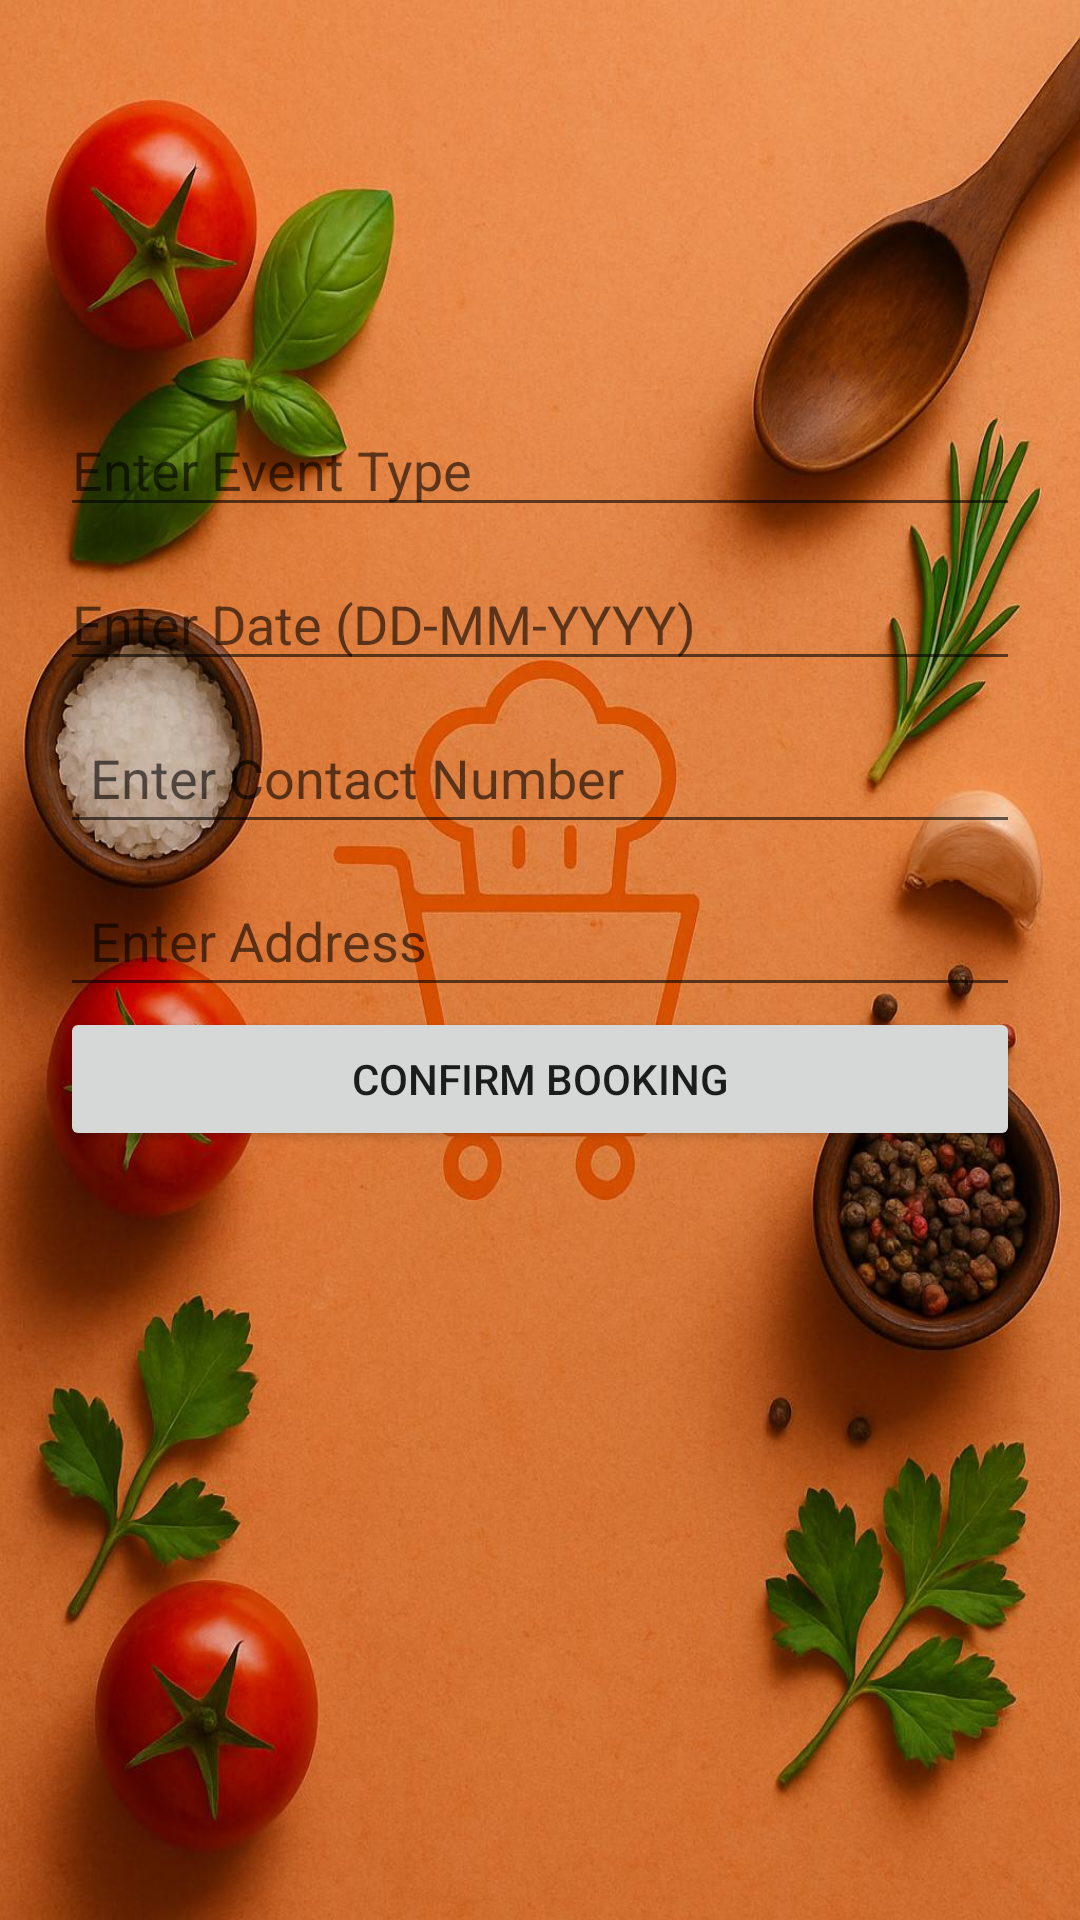

Android layout source for this screen:
<!-- AndroidManifest.xml: application theme Theme.ChefCart -->
<!-- res/layout/activity_confirm_booking.xml -->
<?xml version="1.0" encoding="utf-8"?>
<LinearLayout xmlns:android="http://schemas.android.com/apk/res/android"
    android:layout_width="match_parent"
    android:layout_height="match_parent"
    android:orientation="vertical"
    android:padding="20dp">

    <TextView
        android:id="@+id/txtSelectedChef"
        android:layout_width="wrap_content"
        android:layout_height="wrap_content"
        android:textSize="18sp"
        android:textStyle="bold"
        android:layout_marginTop="80dp"
        android:layout_marginBottom="10dp"/>

    <EditText
        android:id="@+id/edtEvent"
        android:layout_width="match_parent"
        android:layout_height="wrap_content"
        android:hint="Enter Event Type"
        android:layout_marginBottom="10dp"/>

    <EditText
        android:id="@+id/edtDate"
        android:layout_width="match_parent"
        android:layout_height="wrap_content"
        android:hint="Enter Date (DD-MM-YYYY)"
        android:layout_marginBottom="10dp"/>

    <EditText
        android:id="@+id/edtContact"
        android:layout_width="match_parent"
        android:layout_height="wrap_content"
        android:hint="Enter Contact Number"
        android:inputType="phone"
        android:padding="10dp" />

    <EditText
        android:id="@+id/edtAddress"
        android:layout_width="match_parent"
        android:layout_height="wrap_content"
        android:hint="Enter Address"
        android:layout_marginTop="10dp"
        android:inputType="textPostalAddress"
        android:padding="10dp" />

    <Button
        android:id="@+id/btnConfirmBooking"
        android:layout_width="match_parent"
        android:layout_height="wrap_content"
        android:text="Confirm Booking"/>
</LinearLayout>
<!-- resources referenced by this layout -->
<resources>
  <style name="Theme.ChefCart" parent="Theme.MaterialComponents.Light.NoActionBar">
          <item name="colorPrimary">#BA4921</item>
          <item name="colorPrimaryVariant">@color/primaryDark</item>
          <item name="colorAccent">@color/white</item>
          <item name="android:windowBackground">@drawable/background_layer</item>
      </style>
  <color name="primaryDark">#3700B3</color>
  <color name="white">#FFFFFF</color>
  <!-- drawable background_layer (drawable) -->
  <?xml version="1.0" encoding="utf-8"?>
  <layer-list xmlns:android="http://schemas.android.com/apk/res/android">
      <item>
          <bitmap
              android:layout_height="wrap_content"
              android:layout_width="wrap_content"
              android:gravity="fill|center"
              android:src="@drawable/background5" />
      </item>
  </layer-list>
  <!-- drawable background5: jpg bitmap (drawable, 153491 bytes) -->
</resources>
